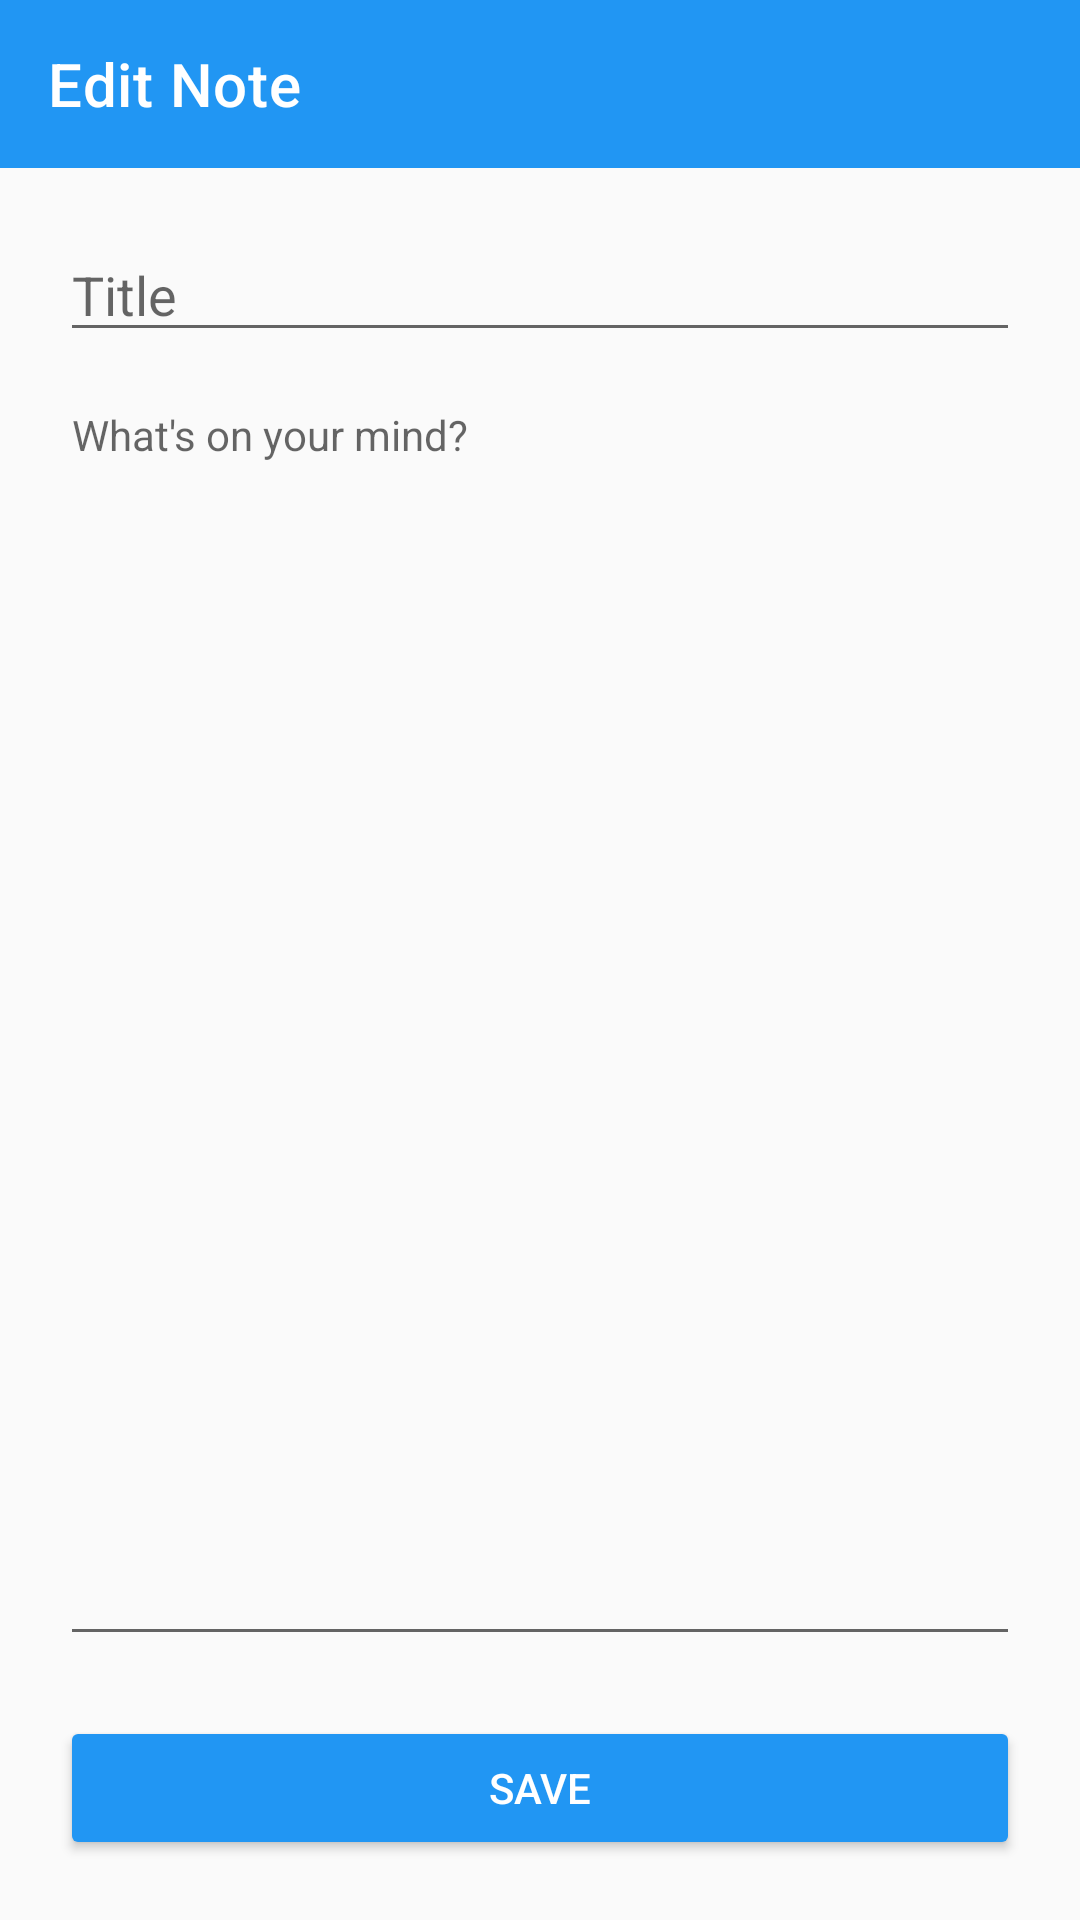

Produce the Android XML layout that renders to this screen, including the resource entries it uses.
<!-- AndroidManifest.xml: application theme Theme.NotesMaster.Light -->
<!-- res/layout/activity_edit_note.xml -->
<?xml version="1.0" encoding="utf-8"?>
<androidx.coordinatorlayout.widget.CoordinatorLayout
    xmlns:android="http://schemas.android.com/apk/res/android"
    xmlns:tools="http://schemas.android.com/tools"
    xmlns:app="http://schemas.android.com/apk/res-auto"
    android:layout_width="match_parent"
    android:layout_height="match_parent"
    tools:context=".EditNoteActivity">

    <androidx.appcompat.widget.Toolbar
        android:id="@+id/editToolbar"
        android:layout_width="match_parent"
        android:layout_height="wrap_content"
        android:background="?attr/colorPrimary"
        app:title="Edit Note"
        app:titleTextColor="@android:color/white"/>

    <LinearLayout
        android:layout_width="match_parent"
        android:layout_height="match_parent"
        android:orientation="vertical"
        android:padding="20dp"
        android:layout_gravity="center_horizontal"
        android:layout_marginTop="?attr/actionBarSize">

        <EditText
            android:id="@+id/editNoteTitle"
            android:layout_width="match_parent"
            android:layout_height="wrap_content"
            android:hint="Title"
            android:textAppearance="@style/TextAppearance.AppCompat.Medium"
            android:textColor="@color/colorPrimary"
            android:layout_marginBottom="8dp"
            android:maxLines="2"
            android:inputType="textCapSentences"/>

        <EditText
            android:id="@+id/editNoteContent"
            android:layout_width="match_parent"
            android:layout_height="0dp"
            android:hint="What's on your mind?"
            android:textAppearance="@style/TextAppearance.AppCompat.Body1"
            android:textColor="#222222"
            android:layout_weight="1"
            android:gravity="top"
            android:maxLines="20"
            android:inputType="textMultiLine"/>

        <Button
            android:id="@+id/btnSaveNote"
            android:layout_width="match_parent"
            android:layout_height="wrap_content"
            android:text="Save"
            android:textColor="@android:color/white"
            android:layout_marginTop="20dp"
            android:backgroundTint="@color/colorPrimary"/>
    </LinearLayout>
</androidx.coordinatorlayout.widget.CoordinatorLayout>
<!-- resources referenced by this layout -->
<resources>
  <color name="colorPrimary">#2196F3</color>
  <style name="Theme.NotesMaster.Light" parent="Theme.MaterialComponents.Light.NoActionBar">
          <item name="colorPrimary">@color/colorPrimary</item>
          <item name="colorPrimaryVariant">@color/colorPrimaryDark</item>
          <item name="colorSecondary">@color/colorSecondary</item>
          <item name="colorAccent">@color/colorAccent</item>
          <item name="android:statusBarColor">@color/colorPrimaryDark</item>
          <item name="android:navigationBarColor">@color/colorSecondary</item>
          <item name="android:windowBackground">@color/colorBackground</item>
          <item name="android:textColorPrimary">@color/colorPrimary</item>
      </style>
  <color name="colorPrimaryDark">#1565C0</color>
  <color name="colorSecondary">#90CAF9</color>
  <color name="colorAccent">#FFEB3B</color>
  <color name="colorBackground">#FAFAFA</color>
</resources>
